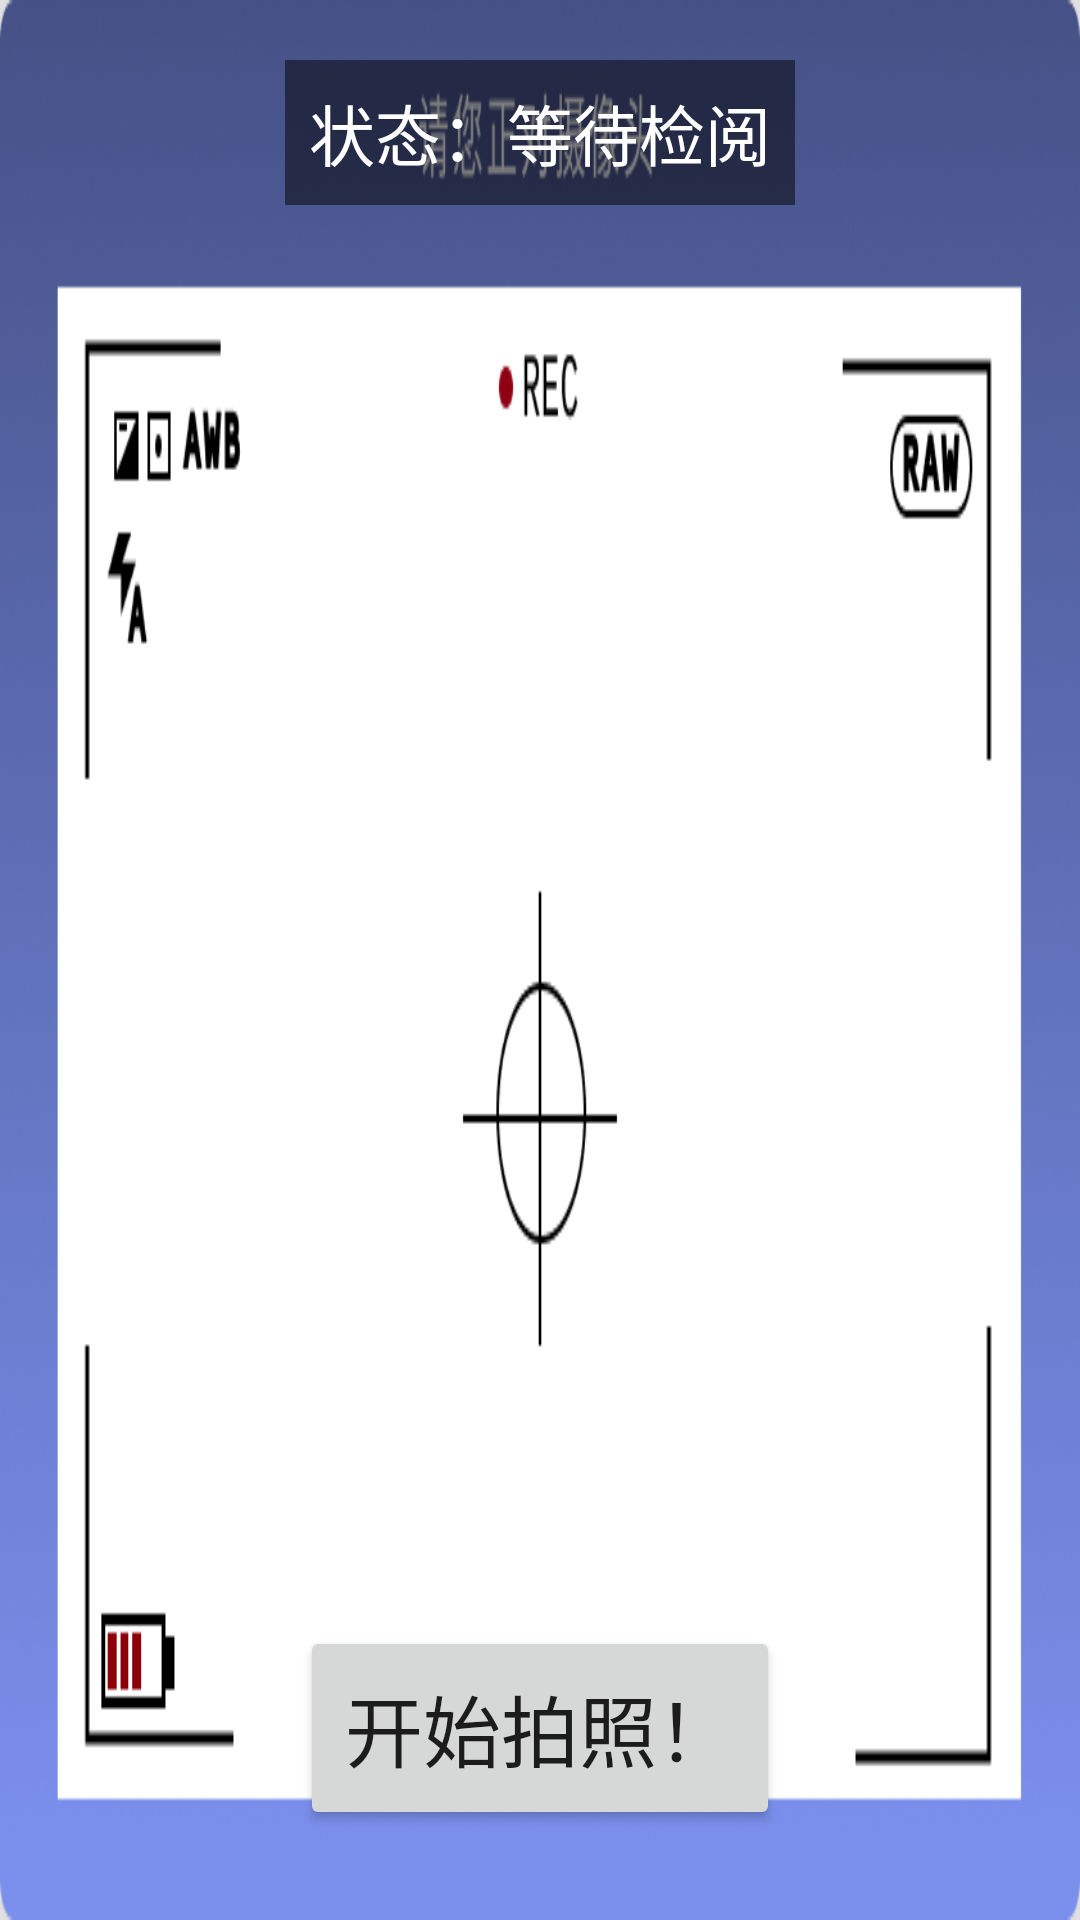

Here is an Android app screen rendered from its layout file. Give the layout XML and the strings, colors and styles it references.
<!-- AndroidManifest.xml: activity theme Theme.AppCompat.Light.NoActionBar -->
<!-- res/layout/activity_family_member.xml -->
<RelativeLayout xmlns:android="http://schemas.android.com/apk/res/android"
    android:layout_width="match_parent"
    android:layout_height="match_parent"
    android:background="#E0E0E0">

    
    <FrameLayout
        android:id="@+id/camera_container"
        android:layout_width="match_parent"
        android:layout_height="match_parent"
        android:layout_centerInParent="true">

        

        
        <ImageView
            android:id="@+id/viewfinder_background"
            android:layout_width="match_parent"
            android:layout_height="match_parent"
            android:scaleType="fitXY"
            android:src="@drawable/viewfinder_overlay" />
        

        
        
        <ImageView
            android:id="@+id/photo_preview"
            android:layout_width="match_parent"
            android:layout_height="match_parent"
            android:scaleType="fitCenter"
            android:visibility="invisible"
            android:contentDescription="摄像头照片" />

        

    </FrameLayout>

    
    <TextView
        android:id="@+id/status_text"
        android:layout_width="wrap_content"
        android:layout_height="wrap_content"
        android:layout_alignParentTop="true"
        android:layout_centerHorizontal="true"
        android:layout_marginTop="20dp"
        android:background="#80000000"
        android:padding="8dp"
        android:text="状态：等待检阅"
        android:textColor="@android:color/white"
        android:textSize="22sp" />

    
    <Button
        android:id="@+id/btn_take_picture"
        android:layout_width="wrap_content"
        android:layout_height="wrap_content"
        android:layout_alignParentBottom="true"
        android:layout_centerHorizontal="true"
        android:layout_marginBottom="30dp"
        android:padding="15dp"
        android:text="开始拍照！"
        android:textSize="26sp" />

</RelativeLayout>
<!-- resources referenced by this layout -->
<resources>
  <!-- drawable viewfinder_overlay: png bitmap (drawable, 75044 bytes) -->
</resources>
